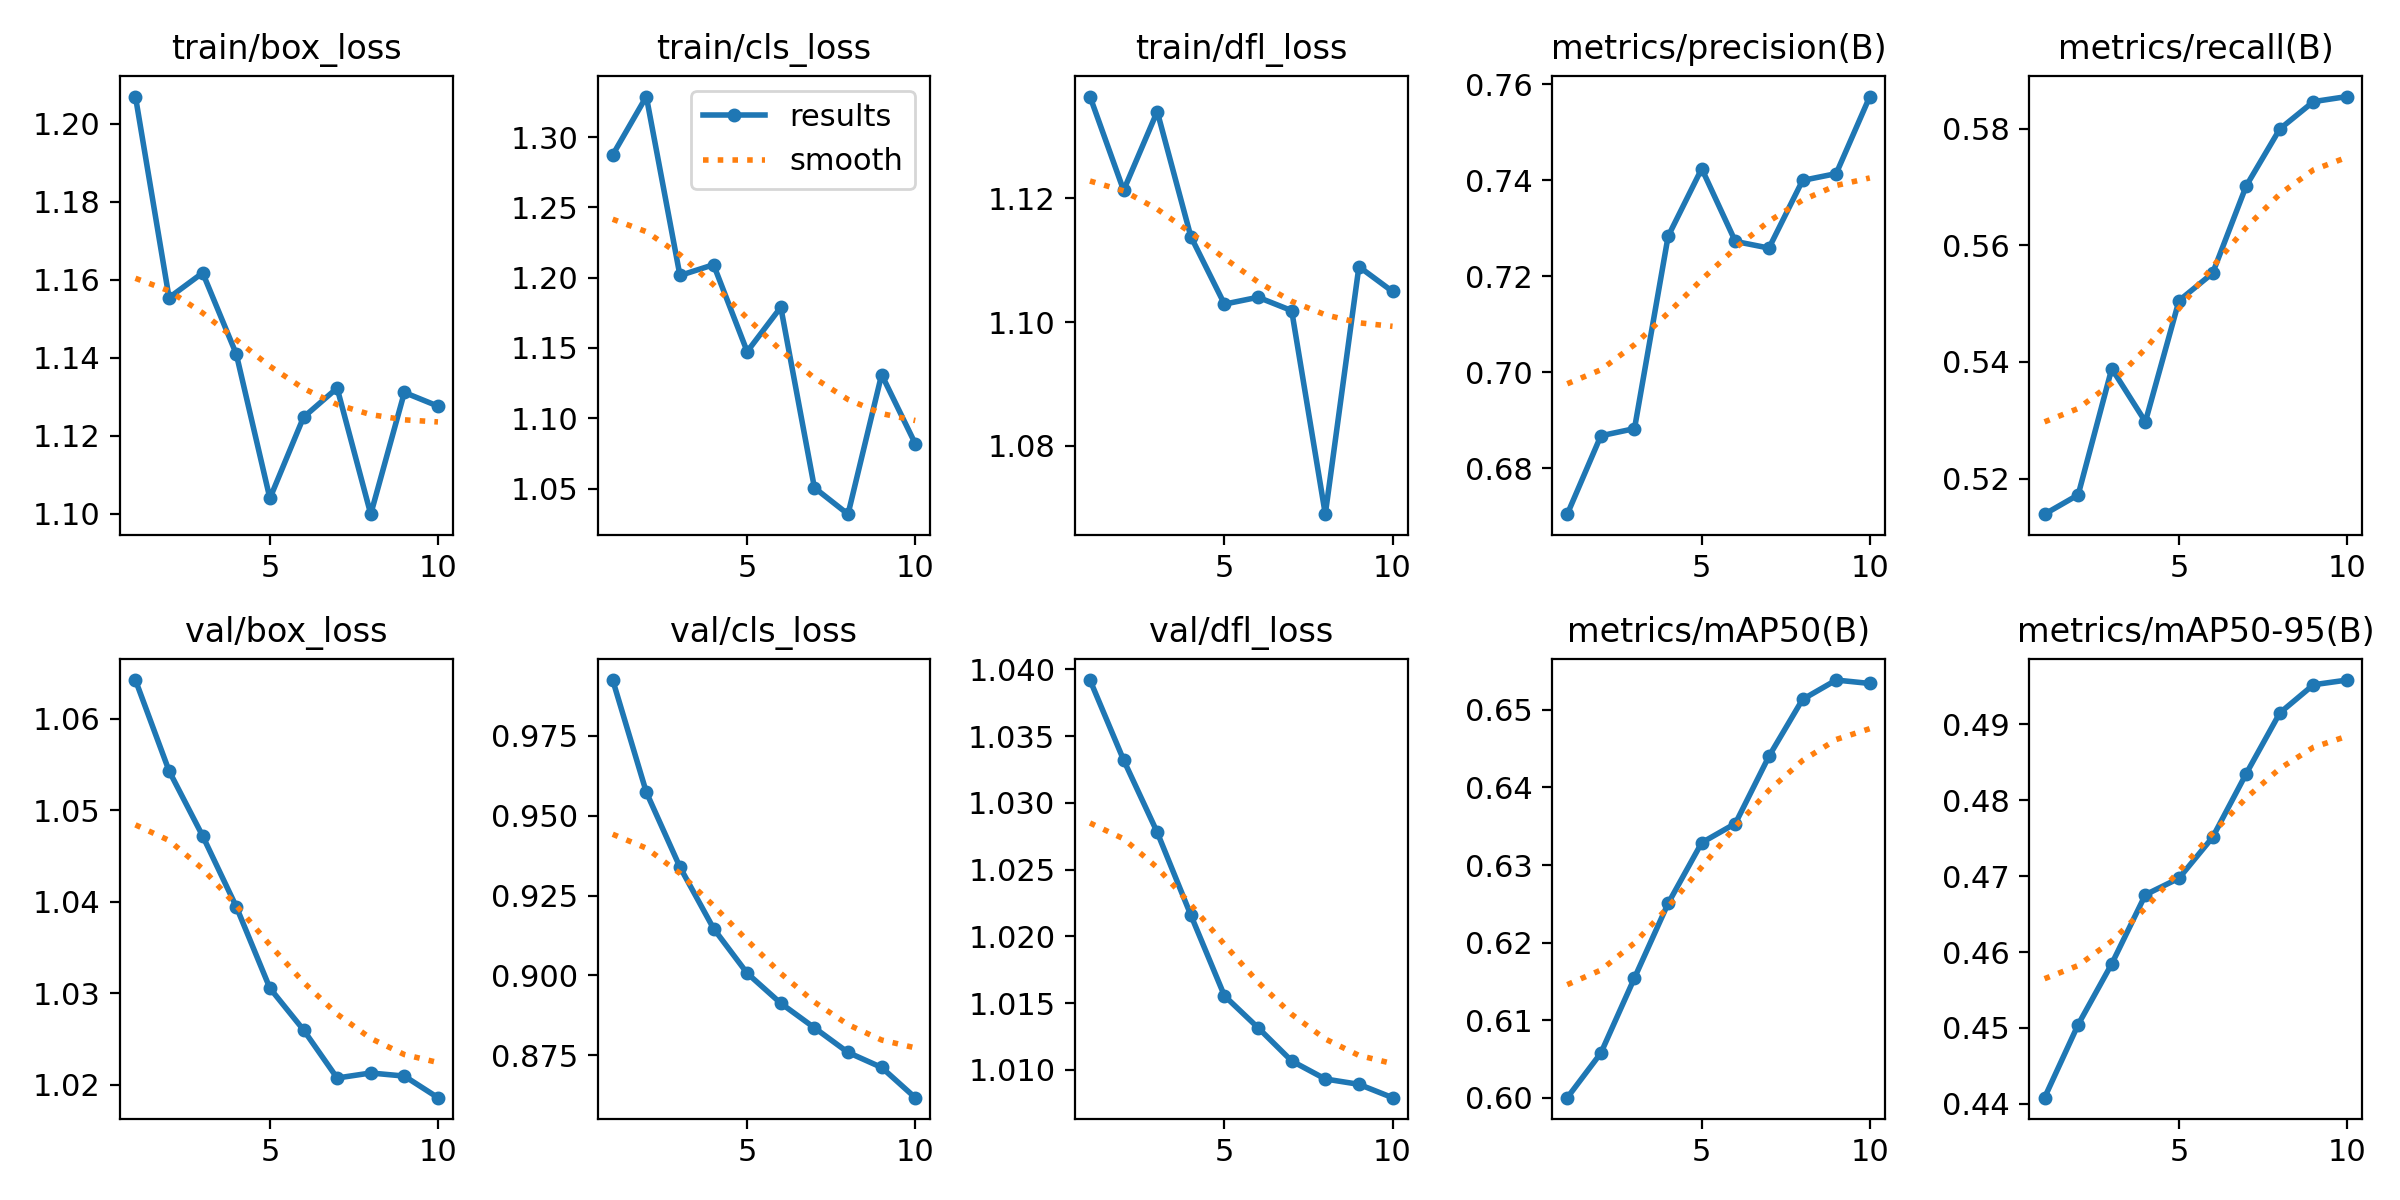

Source data for this figure (header and first rows):
epoch, time, train/box_loss, train/cls_loss, train/dfl_loss, metrics/precision(B), metrics/recall(B), metrics/mAP50(B), metrics/mAP50-95(B), val/box_loss, val/cls_loss, val/dfl_loss, lr/pg0, lr/pg1, lr/pg2
1, 7.408, 1.207, 1.287, 1.136, 0.6704, 0.5139, 0.6, 0.4408, 1.064, 0.9925, 1.039, 8.33e-06, 8.33e-06, 8.33e-06
2, 9.058, 1.155, 1.329, 1.121, 0.6867, 0.5172, 0.6058, 0.4504, 1.054, 0.9574, 1.033, 1.60829e-05, 1.60829e-05, 1.60829e-05
3, 10.68, 1.162, 1.202, 1.134, 0.6882, 0.5389, 0.6155, 0.4585, 1.047, 0.9339, 1.028, 2.19507e-05, 2.19507e-05, 2.19507e-05
4, 12.33, 1.141, 1.209, 1.114, 0.7283, 0.5298, 0.6251, 0.4676, 1.039, 0.9147, 1.022, 2.59337e-05, 2.59337e-05, 2.59337e-05
5, 13.94, 1.104, 1.147, 1.103, 0.7424, 0.5505, 0.6329, 0.4697, 1.031, 0.9006, 1.016, 2.80316e-05, 2.80316e-05, 2.80316e-05
6, 15.45, 1.125, 1.179, 1.104, 0.7273, 0.5552, 0.6353, 0.4751, 1.026, 0.8912, 1.013, 2.82447e-05, 2.82447e-05, 2.82447e-05
7, 17.11, 1.132, 1.051, 1.102, 0.7259, 0.5702, 0.644, 0.4835, 1.021, 0.8836, 1.011, 2.65727e-05, 2.65727e-05, 2.65727e-05
8, 18.64, 1.1, 1.032, 1.069, 0.74, 0.5799, 0.6513, 0.4915, 1.021, 0.8758, 1.009, 2.30158e-05, 2.30158e-05, 2.30158e-05
9, 20.19, 1.131, 1.131, 1.109, 0.7414, 0.5846, 0.6538, 0.4952, 1.021, 0.8711, 1.009, 1.75739e-05, 1.75739e-05, 1.75739e-05
10, 21.71, 1.128, 1.082, 1.105, 0.7574, 0.5855, 0.6534, 0.4958, 1.019, 0.8617, 1.008, 1.02471e-05, 1.02471e-05, 1.02471e-05
